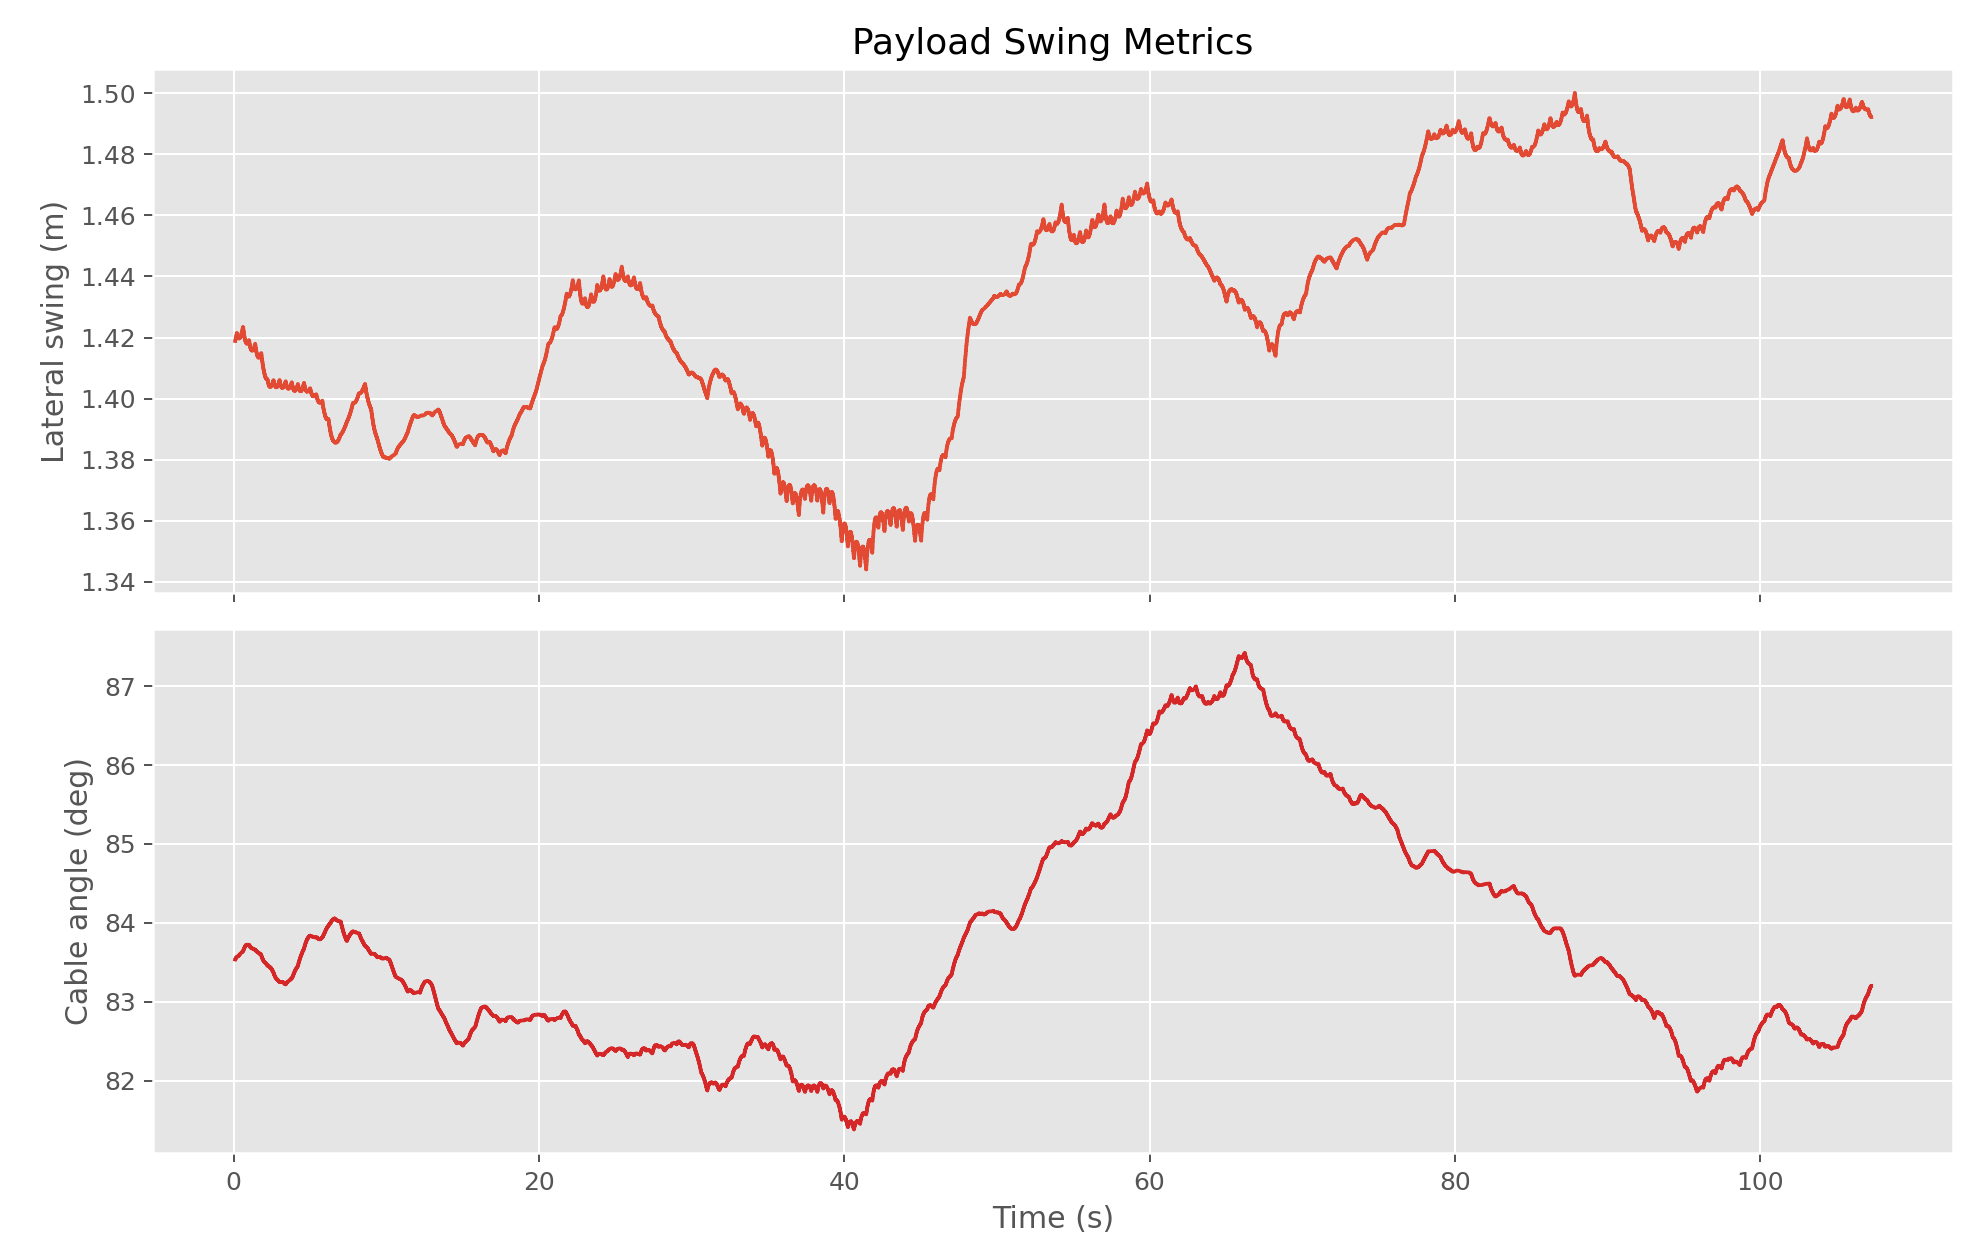

The data file committed next to this chart (first rows):
t_s, uav_x_m, uav_y_m, uav_z_gazebo_m, payload_x_m, payload_y_m, payload_z_m, cable_dx_m, cable_dy_m, cable_dz_m, cable_length_m, lateral_swing_m, cable_angle_deg
0.08857, 0.03122, -0.06095, -0.01132, 0.7425, 1.167, 0.1494, 0.7112, 1.228, 0.1607, 1.428, 1.419, 83.54
0.08859, 0.03122, -0.06095, -0.01132, 0.7425, 1.167, 0.1494, 0.7112, 1.228, 0.1607, 1.428, 1.419, 83.54
0.0886, 0.03122, -0.06095, -0.01132, 0.7425, 1.167, 0.1494, 0.7112, 1.228, 0.1607, 1.428, 1.419, 83.54
0.09722, 0.03122, -0.06095, -0.01132, 0.7425, 1.167, 0.1494, 0.7112, 1.228, 0.1607, 1.428, 1.419, 83.54
0.09724, 0.03122, -0.06095, -0.01132, 0.7425, 1.167, 0.1494, 0.7112, 1.228, 0.1607, 1.428, 1.419, 83.54
0.1074, 0.03122, -0.06095, -0.01132, 0.7425, 1.167, 0.1494, 0.7112, 1.228, 0.1607, 1.428, 1.419, 83.54
0.1074, 0.03122, -0.06095, -0.01132, 0.7425, 1.167, 0.1494, 0.7112, 1.228, 0.1607, 1.428, 1.419, 83.54
0.1074, 0.03122, -0.06095, -0.01132, 0.7425, 1.167, 0.1494, 0.7112, 1.228, 0.1607, 1.428, 1.419, 83.54
0.1173, 0.03103, -0.06143, -0.01111, 0.7425, 1.167, 0.1494, 0.7114, 1.228, 0.1605, 1.428, 1.419, 83.55
0.1174, 0.03103, -0.06143, -0.01111, 0.7425, 1.167, 0.1494, 0.7114, 1.228, 0.1605, 1.428, 1.419, 83.55
0.1272, 0.03103, -0.06143, -0.01111, 0.7425, 1.167, 0.1494, 0.7114, 1.228, 0.1605, 1.428, 1.419, 83.55
0.1272, 0.03103, -0.06143, -0.01111, 0.7425, 1.167, 0.1494, 0.7114, 1.228, 0.1605, 1.428, 1.419, 83.55
0.1272, 0.03103, -0.06143, -0.01111, 0.7425, 1.167, 0.1494, 0.7114, 1.228, 0.1605, 1.428, 1.419, 83.55
0.1373, 0.03088, -0.06179, -0.01102, 0.7425, 1.167, 0.1494, 0.7116, 1.229, 0.1604, 1.429, 1.42, 83.55
0.1373, 0.03088, -0.06179, -0.01102, 0.7425, 1.167, 0.1494, 0.7116, 1.229, 0.1604, 1.429, 1.42, 83.55
0.1472, 0.03088, -0.06179, -0.01102, 0.7425, 1.167, 0.1494, 0.7116, 1.229, 0.1604, 1.429, 1.42, 83.55
0.1472, 0.03088, -0.06179, -0.01102, 0.7425, 1.167, 0.1494, 0.7116, 1.229, 0.1604, 1.429, 1.42, 83.55
0.1472, 0.03088, -0.06179, -0.01102, 0.7425, 1.167, 0.1494, 0.7116, 1.229, 0.1604, 1.429, 1.42, 83.55
0.1573, 0.03066, -0.06234, -0.01093, 0.7425, 1.167, 0.1494, 0.7118, 1.229, 0.1603, 1.429, 1.42, 83.56
0.1573, 0.03066, -0.06234, -0.01093, 0.7425, 1.167, 0.1494, 0.7118, 1.229, 0.1603, 1.429, 1.42, 83.56
0.1673, 0.03066, -0.06234, -0.01093, 0.7425, 1.167, 0.1494, 0.7118, 1.229, 0.1603, 1.429, 1.42, 83.56
0.1673, 0.03066, -0.06234, -0.01093, 0.7425, 1.167, 0.1494, 0.7118, 1.229, 0.1603, 1.429, 1.42, 83.56
0.1673, 0.03066, -0.06234, -0.01093, 0.7425, 1.167, 0.1494, 0.7118, 1.229, 0.1603, 1.429, 1.42, 83.56
0.1776, 0.03056, -0.06274, -0.01086, 0.7425, 1.167, 0.1494, 0.7119, 1.23, 0.1603, 1.43, 1.421, 83.56
0.1777, 0.03056, -0.06274, -0.01086, 0.7425, 1.167, 0.1494, 0.7119, 1.23, 0.1603, 1.43, 1.421, 83.56
0.1872, 0.03056, -0.06274, -0.01086, 0.7425, 1.167, 0.1494, 0.7119, 1.23, 0.1603, 1.43, 1.421, 83.56
0.1873, 0.03056, -0.06274, -0.01086, 0.7425, 1.167, 0.1494, 0.7119, 1.23, 0.1603, 1.43, 1.421, 83.56
0.1873, 0.03056, -0.06274, -0.01086, 0.7425, 1.167, 0.1494, 0.7119, 1.23, 0.1603, 1.43, 1.421, 83.56
0.1972, 0.03043, -0.06339, -0.0108, 0.7425, 1.167, 0.1494, 0.7121, 1.23, 0.1602, 1.43, 1.421, 83.57
0.1972, 0.03043, -0.06339, -0.0108, 0.7425, 1.167, 0.1494, 0.7121, 1.23, 0.1602, 1.43, 1.421, 83.57
0.2074, 0.03043, -0.06339, -0.0108, 0.7425, 1.167, 0.1494, 0.7121, 1.23, 0.1602, 1.43, 1.421, 83.57
0.2074, 0.03043, -0.06339, -0.0108, 0.7425, 1.167, 0.1494, 0.7121, 1.23, 0.1602, 1.431, 1.421, 83.57
0.2074, 0.03043, -0.06339, -0.0108, 0.7425, 1.167, 0.1494, 0.7121, 1.23, 0.1602, 1.431, 1.422, 83.57
0.2173, 0.03008, -0.06273, -0.01071, 0.7425, 1.167, 0.1494, 0.7124, 1.23, 0.1601, 1.43, 1.421, 83.57
0.2173, 0.03008, -0.06273, -0.01071, 0.7425, 1.167, 0.1494, 0.7124, 1.23, 0.1601, 1.43, 1.421, 83.57
0.2273, 0.03008, -0.06273, -0.01071, 0.7425, 1.167, 0.1494, 0.7124, 1.23, 0.1601, 1.43, 1.421, 83.57
0.2274, 0.03008, -0.06273, -0.01071, 0.7425, 1.167, 0.1494, 0.7124, 1.23, 0.1601, 1.43, 1.421, 83.57
0.2274, 0.03008, -0.06273, -0.01071, 0.7425, 1.167, 0.1494, 0.7124, 1.23, 0.1601, 1.43, 1.421, 83.57
0.2373, 0.02962, -0.06187, -0.01062, 0.7425, 1.167, 0.1494, 0.7129, 1.229, 0.16, 1.43, 1.421, 83.57
0.2374, 0.02962, -0.06187, -0.01062, 0.7425, 1.167, 0.1494, 0.7129, 1.229, 0.16, 1.43, 1.421, 83.57
0.2474, 0.02962, -0.06187, -0.01062, 0.7425, 1.167, 0.1494, 0.7129, 1.229, 0.16, 1.43, 1.421, 83.57
0.2475, 0.02962, -0.06187, -0.01062, 0.7425, 1.167, 0.1494, 0.7129, 1.229, 0.16, 1.43, 1.421, 83.57
0.2475, 0.02962, -0.06187, -0.01062, 0.7425, 1.167, 0.1494, 0.7129, 1.229, 0.16, 1.43, 1.421, 83.57
0.2572, 0.02933, -0.06138, -0.01053, 0.7425, 1.167, 0.1494, 0.7132, 1.228, 0.1599, 1.429, 1.42, 83.57
0.2572, 0.02933, -0.06138, -0.01053, 0.7425, 1.167, 0.1494, 0.7132, 1.228, 0.1599, 1.429, 1.42, 83.57
0.2673, 0.02933, -0.06138, -0.01053, 0.7425, 1.167, 0.1494, 0.7132, 1.228, 0.1599, 1.429, 1.42, 83.57
0.2673, 0.02933, -0.06138, -0.01053, 0.7425, 1.167, 0.1494, 0.7132, 1.228, 0.1599, 1.429, 1.42, 83.57
0.2673, 0.02933, -0.06138, -0.01053, 0.7425, 1.167, 0.1494, 0.7132, 1.228, 0.1599, 1.429, 1.42, 83.58
0.2772, 0.02894, -0.06078, -0.01044, 0.7425, 1.167, 0.1494, 0.7136, 1.228, 0.1599, 1.429, 1.42, 83.58
0.2772, 0.02894, -0.06078, -0.01044, 0.7425, 1.167, 0.1494, 0.7136, 1.228, 0.1599, 1.429, 1.42, 83.58
0.2871, 0.02894, -0.06078, -0.01044, 0.7425, 1.167, 0.1494, 0.7136, 1.228, 0.1599, 1.429, 1.42, 83.58
0.2871, 0.02894, -0.06078, -0.01044, 0.7425, 1.167, 0.1494, 0.7136, 1.228, 0.1599, 1.429, 1.42, 83.58
0.2871, 0.02894, -0.06078, -0.01044, 0.7426, 1.167, 0.1494, 0.7136, 1.228, 0.1599, 1.429, 1.42, 83.58
0.2972, 0.02871, -0.06046, -0.01035, 0.7426, 1.167, 0.1494, 0.7138, 1.227, 0.1598, 1.429, 1.42, 83.58
0.2972, 0.02871, -0.06046, -0.01035, 0.7426, 1.167, 0.1494, 0.7138, 1.227, 0.1598, 1.429, 1.42, 83.58
0.3071, 0.02871, -0.06046, -0.01035, 0.7426, 1.167, 0.1494, 0.7138, 1.227, 0.1598, 1.429, 1.42, 83.58
0.3071, 0.02871, -0.06046, -0.01035, 0.7426, 1.167, 0.1494, 0.7139, 1.227, 0.1598, 1.429, 1.42, 83.58
0.3071, 0.02871, -0.06046, -0.01035, 0.7426, 1.167, 0.1494, 0.7139, 1.227, 0.1598, 1.429, 1.42, 83.58
0.3172, 0.02838, -0.06004, -0.01022, 0.7426, 1.167, 0.1494, 0.7142, 1.227, 0.1596, 1.429, 1.42, 83.58
0.3173, 0.02838, -0.06004, -0.01022, 0.7426, 1.167, 0.1494, 0.7142, 1.227, 0.1596, 1.429, 1.42, 83.58
... 26,721 more rows
